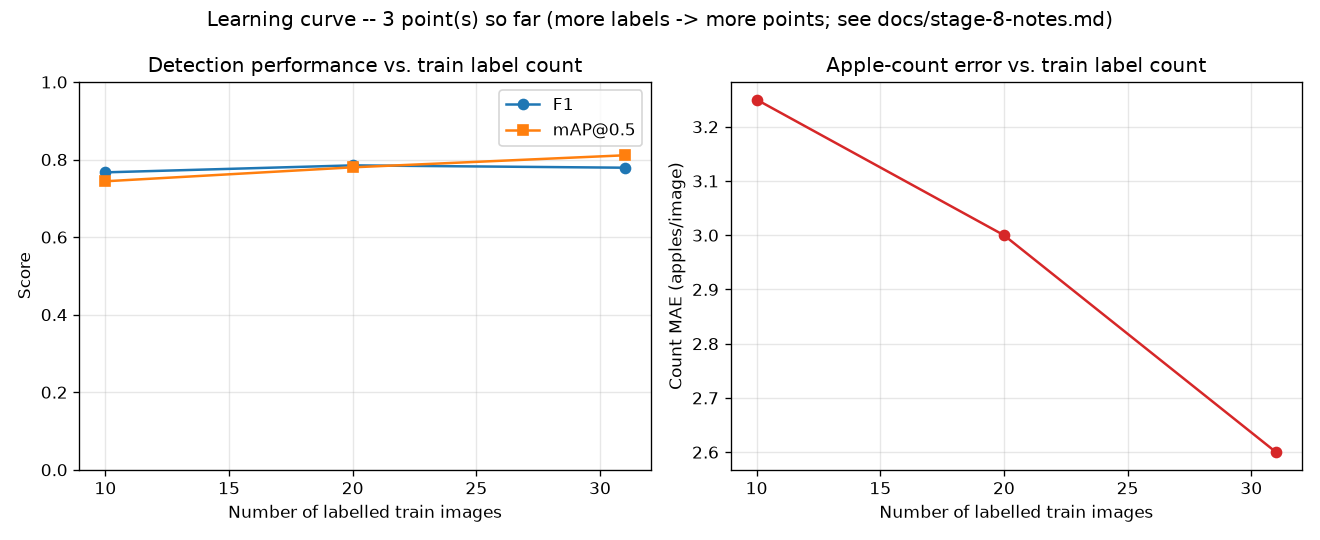

The table this chart was drawn from, first rows:
precision, recall, f1, map50, n_train_images, run_id, count_mae
0.754, 0.781, 0.767, 0.744, 10, model-v1-first-fit, 3.25
0.777, 0.794, 0.785, 0.78, 20, model-v1-20train, 3.0
0.757, 0.802, 0.779, 0.811, 31, model-v1-31train, 2.6
